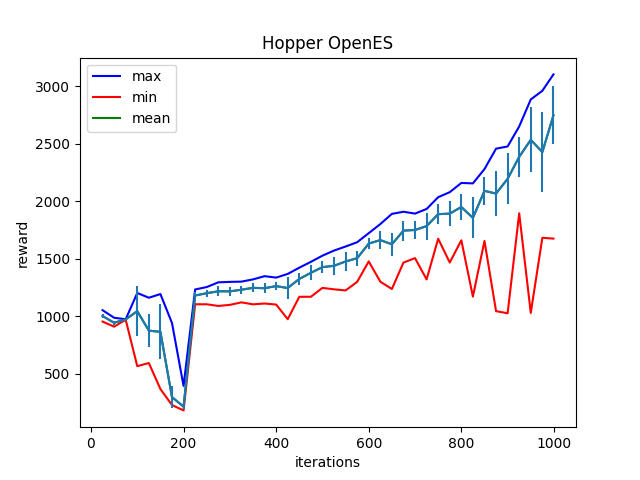

Values plotted in this chart, from the file beside it:
Iter:25, max:1052.192626953125, mean:1001.3298950195312, min:953.2106323242188, std:19.95329475402832
Iter:50, max:986.3206787109375, mean:942.7177734375, min:908.7067260742188, std:17.524211883544922
Iter:75, max:973.32080078125, mean:971.69482421875, min:969.1699829101562, std:0.96804279088974
Iter:100, max:1201.553466796875, mean:1043.755859375, min:565.7315673828125, std:215.56149291992188
Iter:125, max:1160.2996826171875, mean:874.181640625, min:592.906005859375, std:142.64163208007812
Iter:150, max:1192.1400146484375, mean:863.8818359375, min:366.81805419921875, std:237.742431640625
Iter:175, max:940.5391845703125, mean:296.9762268066406, min:227.55137634277344, std:93.43877410888672
Iter:200, max:394.0080261230469, mean:213.85968017578125, min:181.23526000976562, std:24.71551513671875
Iter:225, max:1232.1815185546875, mean:1179.77490234375, min:1103.535400390625, std:27.918060302734375
Iter:250, max:1253.0936279296875, mean:1199.504638671875, min:1103.3475341796875, std:29.29200553894043
Iter:275, max:1294.0406494140625, mean:1216.47265625, min:1088.9639892578125, std:41.50556564331055
Iter:300, max:1298.0872802734375, mean:1215.7412109375, min:1098.207763671875, std:42.120296478271484
Iter:325, max:1300.1534423828125, mean:1229.74267578125, min:1120.105224609375, std:33.44630432128906
Iter:350, max:1319.6474609375, mean:1246.208984375, min:1102.909912109375, std:37.824668884277344
Iter:375, max:1347.67529296875, mean:1243.01318359375, min:1110.0025634765625, std:41.95079040527344
Iter:400, max:1335.217529296875, mean:1261.223876953125, min:1100.9481201171875, std:34.56547927856445
Iter:425, max:1367.1719970703125, mean:1244.44873046875, min:973.8274536132812, std:91.80841827392578
Iter:450, max:1421.396484375, mean:1323.893798828125, min:1168.20556640625, std:54.44771957397461
Iter:475, max:1472.0601806640625, mean:1376.697021484375, min:1168.75927734375, std:65.73564147949219
Iter:500, max:1525.711669921875, mean:1426.331298828125, min:1245.935546875, std:52.27376937866211
Iter:525, max:1570.155517578125, mean:1437.6956787109375, min:1233.3138427734375, std:78.84408569335938
Iter:550, max:1605.37548828125, mean:1475.5108642578125, min:1223.5845947265625, std:79.472412109375
Iter:575, max:1642.6099853515625, mean:1503.7335205078125, min:1298.22509765625, std:65.89730072021484
Iter:600, max:1721.4696044921875, mean:1630.7794189453125, min:1475.959228515625, std:44.290977478027344
Iter:625, max:1800.463134765625, mean:1660.957275390625, min:1299.7030029296875, std:79.85083770751953
Iter:650, max:1888.921875, mean:1624.927734375, min:1236.297119140625, std:99.90880584716797
Iter:675, max:1907.627197265625, mean:1743.38818359375, min:1465.7725830078125, std:86.86807250976562
Iter:700, max:1891.3804931640625, mean:1748.990966796875, min:1504.3272705078125, std:80.00700378417969
Iter:725, max:1931.7606201171875, mean:1782.8228759765625, min:1319.4898681640625, std:117.69782257080078
Iter:750, max:2033.9635009765625, mean:1886.50341796875, min:1673.1617431640625, std:85.51077270507812
Iter:775, max:2077.800048828125, mean:1891.22265625, min:1466.1483154296875, std:109.3992691040039
Iter:800, max:2157.772216796875, mean:1948.7205810546875, min:1659.392333984375, std:111.38407135009766
Iter:825, max:2153.8701171875, mean:1854.01025390625, min:1170.15283203125, std:178.27891540527344
Iter:850, max:2278.239501953125, mean:2089.25830078125, min:1653.7412109375, std:122.07013702392578
Iter:875, max:2455.837890625, mean:2065.47314453125, min:1043.830078125, std:198.1161346435547
Iter:900, max:2474.891357421875, mean:2193.802490234375, min:1025.36279296875, std:220.70074462890625
Iter:925, max:2648.837890625, mean:2384.63720703125, min:1893.9073486328125, std:174.22076416015625
Iter:950, max:2883.2294921875, mean:2532.594482421875, min:1028.18212890625, std:281.114501953125
Iter:975, max:2958.565673828125, mean:2425.91552734375, min:1681.24951171875, std:348.8653869628906
Iter:999, max:3101.029541015625, mean:2745.52587890625, min:1674.0848388671875, std:252.88876342773438
